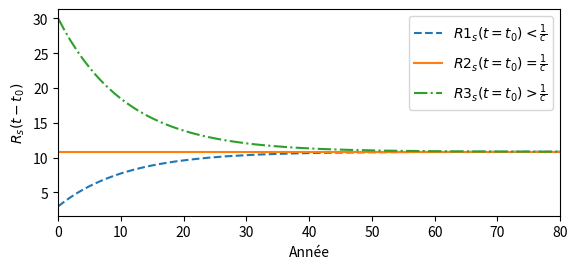

Recreate this plot in Python.
# -*- coding: utf-8 -*-

import matplotlib.pyplot as plt


def cm2inch(value):
    return value/2.54

data = {
    0: (3.00, 10.85, 30.00),
    1: (3.69, 10.85, 28.31),
    2: (4.32, 10.85, 26.77),
    3: (4.90, 10.85, 25.37),
    4: (5.42, 10.85, 24.09),
    5: (5.90, 10.85, 22.93),
    6: (6.33, 10.85, 21.86),
    7: (6.73, 10.85, 20.89),
    8: (7.09, 10.85, 20.01),
    9: (7.42, 10.85, 19.20),
    10: (7.73, 10.85, 18.46),
    11: (8.00, 10.85, 17.79),
    12: (8.25, 10.85, 17.18),
    13: (8.48, 10.85, 16.62),
    14: (8.69, 10.85, 16.11),
    15: (8.88, 10.85, 15.65),
    16: (9.05, 10.85, 15.23),
    17: (9.21, 10.85, 14.84),
    18: (9.35, 10.85, 14.49),
    19: (9.49, 10.85, 14.17),
    20: (9.60, 10.85, 13.88),
    21: (9.71, 10.85, 13.61),
    22: (9.81, 10.85, 13.37),
    23: (9.90, 10.85, 13.14),
    24: (9.99, 10.85, 12.94),
    25: (10.06, 10.85, 12.76),
    26: (10.13, 10.85, 12.59),
    27: (10.20, 10.85, 12.43),
    28: (10.25, 10.85, 12.30),
    29: (10.30, 10.85, 12.17),
    30: (10.35, 10.85, 12.05),
    31: (10.40, 10.85, 11.94),
    32: (10.44, 10.85, 11.85),
    33: (10.47, 10.85, 11.76),
    34: (10.50, 10.85, 11.68),
    35: (10.53, 10.85, 11.61),
    36: (10.56, 10.85, 11.54),
    37: (10.59, 10.85, 11.48),
    38: (10.61, 10.85, 11.42),
    39: (10.63, 10.85, 11.37),
    40: (10.65, 10.85, 11.33),
    41: (10.67, 10.85, 11.28),
    42: (10.68, 10.85, 11.24),
    43: (10.70, 10.85, 11.21),
    44: (10.71, 10.85, 11.18),
    45: (10.72, 10.85, 11.15),
    46: (10.73, 10.85, 11.12),
    47: (10.74, 10.85, 11.10),
    48: (10.75, 10.85, 11.08),
    49: (10.76, 10.85, 11.06),
    50: (10.77, 10.85, 11.04),
    51: (10.77, 10.85, 11.02),
    52: (10.78, 10.85, 11.00),
    53: (10.79, 10.85, 10.99),
    54: (10.79, 10.85, 10.98),
    55: (10.80, 10.85, 10.97),
    56: (10.80, 10.85, 10.96),
    57: (10.81, 10.85, 10.95),
    58: (10.81, 10.85, 10.94),
    59: (10.81, 10.85, 10.93),
    60: (10.81, 10.85, 10.92),
    61: (10.82, 10.85, 10.92),
    62: (10.82, 10.85, 10.91),
    63: (10.82, 10.85, 10.90),
    64: (10.82, 10.85, 10.90),
    65: (10.83, 10.85, 10.89),
    66: (10.83, 10.85, 10.89),
    67: (10.83, 10.85, 10.89),
    68: (10.83, 10.85, 10.88),
    69: (10.83, 10.85, 10.88),
    70: (10.83, 10.85, 10.88),
    71: (10.83, 10.85, 10.87),
    72: (10.84, 10.85, 10.87),
    73: (10.84, 10.85, 10.87),
    74: (10.84, 10.85, 10.87),
    75: (10.84, 10.85, 10.87),
    76: (10.84, 10.85, 10.86),
    77: (10.84, 10.85, 10.86),
    78: (10.84, 10.85, 10.86),
    79: (10.84, 10.85, 10.86),
    80: (10.84, 10.85, 10.86)
}

# image size in cm, and dpi
fig = plt.figure(figsize=(cm2inch(15), cm2inch(7)), dpi=200)
# position of axes in fraction of image (l,b,w,h)
ax = fig.add_axes([0.1, 0.2, .85, .75])
line1, = ax.plot(data.keys(), [y[0] for y in data.values()], '--')
line2, = ax.plot(data.keys(), [y[1] for y in data.values()])
line3, = ax.plot(data.keys(), [y[2] for y in data.values()], '-.')
ax.set_xlim(0, 80)
ax.grid(False)
plt.xlabel(u"Année")
plt.ylabel(u"$R_s(t-t_{0})$")
plt.legend([line1, line2, line3], [
    u"$R1_s(t=t_{0})<\\frac{1}{c}$",
    u"$R2_s(t=t_{0})=\\frac{1}{c}$",
    u"$R3_s(t=t_{0})>\\frac{1}{c}$"
], loc=1)
plt.show()
